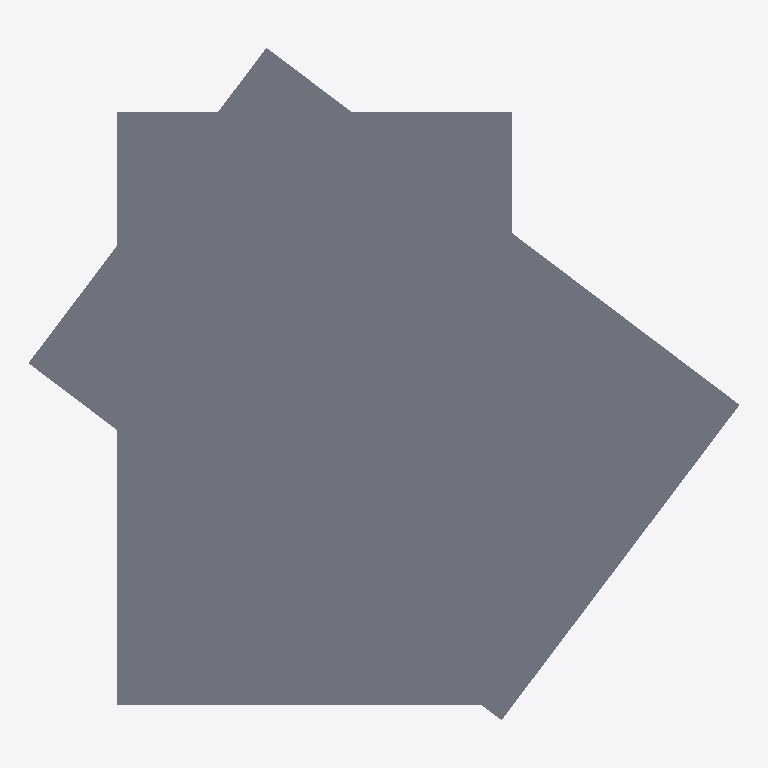
Plan cut of the same IFC building model at storey 'Level 2' (level 3.00 m, cut at 4.40 m), seen from above with north up, elements coloured by IFC class: 2 slabs (grey). No cut surface shows.
Extent 2.2 m × 2.0 m × 0.6 m (x, y, z). Storeys (1): Level 2 at 3.00 m. Elements (2): 2 IfcSlab.

HEADER;
FILE_DESCRIPTION(('ViewDefinition [CoordinationView_V2.0]'),'2;1');
FILE_NAME('Project Number','2024-05-14T14:19:08+01:00',(''),(''),'ODA SDAI 22.12','23.0.11.19 - Exporter 23.0.11.19 - Alternate UI ','');
FILE_SCHEMA(('IFC2X3'));
ENDSEC;
DATA;
#98=IFCPROJECT('18xR2bd5DFt95XoHh3lPMy',#20,'Project Number',$,$,'Project Name','Project Status',(#93),#90);
#110=IFCSITE('18xR2bd5DFt95XoHh3lPM_',#20,'Default',$,$,#109,$,$,.ELEMENT.,(42,21,31,401672),(-71,-3,-24,-318237),0.0,$,$);
#100=IFCBUILDING('18xR2bd5DFt95XoHh3lPMz',#20,'',$,$,#16,$,'',.ELEMENT.,$,$,#99);
#107=IFCBUILDINGSTOREY('1qv6ynVKX7xf87anS8vN2n',#20,'Level 2',$,'Level:8mm Head',#106,$,'Level 2',.ELEMENT.,3000.0);
#129=IFCSLAB('2Ad1pV8b91PexqHC9DYHrf',#20,'M_Footing-Rectangular:1800 x 1200 x 450mm:420618',$,'M_Footing-Rectangular:1800 x 1200 x 450mm',#115,#128,'420618',.BASESLAB.);
#165=IFCSLAB('2Ad1pV8b91PexqHC9DYHrC',#20,'M_Footing-Rectangular:1800 x 1200 x 450mm:420655',$,'M_Footing-Rectangular:1800 x 1200 x 450mm',#154,#164,'420655',.BASESLAB.);
ENDSEC;
